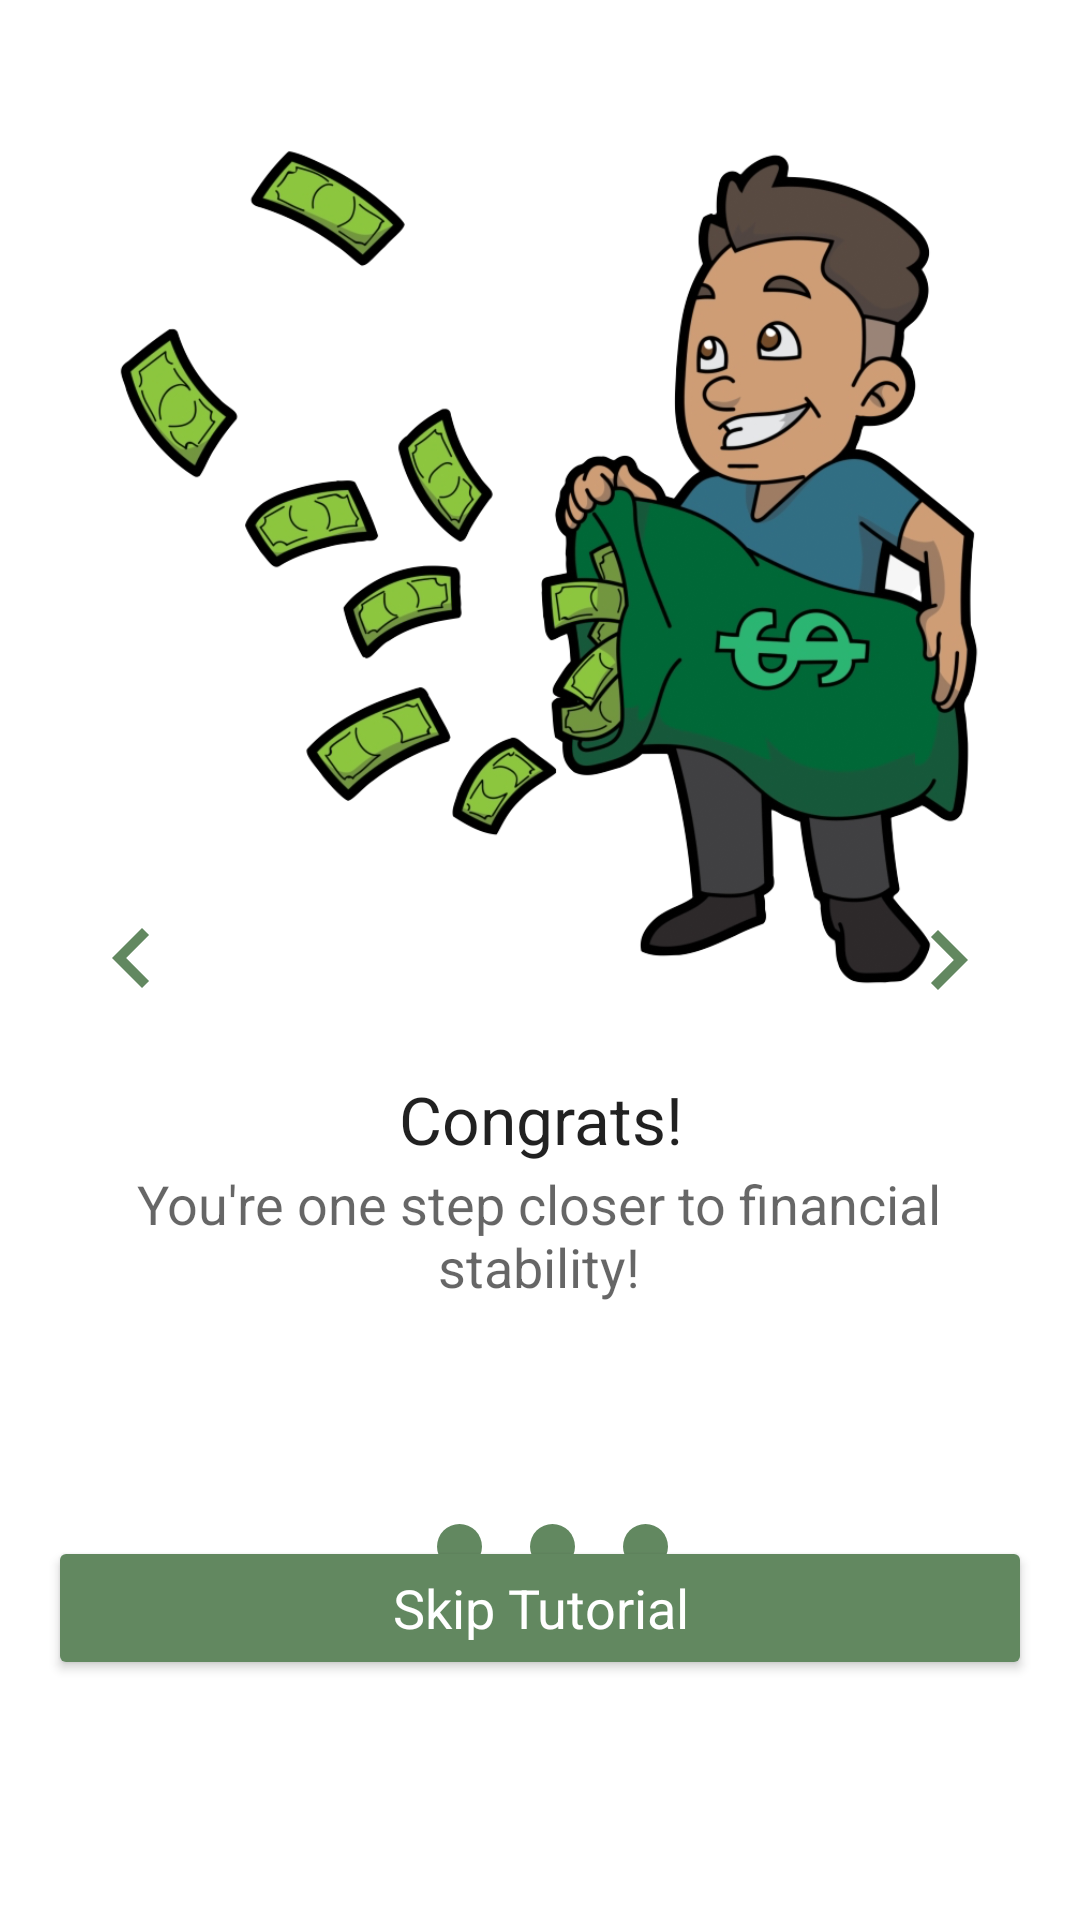

This screen was rendered from an Android layout file. Write that file and the resources it references.
<!-- AndroidManifest.xml: application theme Theme.BudgetFriendlyApp -->
<!-- res/layout/slidescreen.xml -->
<?xml version="1.0" encoding="utf-8"?>
<androidx.constraintlayout.widget.ConstraintLayout xmlns:android="http://schemas.android.com/apk/res/android"
    xmlns:app="http://schemas.android.com/apk/res-auto"
    xmlns:tools="http://schemas.android.com/tools"
    android:layout_width="match_parent"
    android:layout_height="match_parent">

    <ImageView
        android:id="@+id/logo"
        android:layout_width="293dp"
        android:layout_height="301dp"
        app:layout_constraintBottom_toBottomOf="parent"
        app:layout_constraintEnd_toEndOf="parent"
        app:layout_constraintHorizontal_bias="0.542"
        app:layout_constraintStart_toStartOf="parent"
        app:layout_constraintTop_toTopOf="parent"
        app:layout_constraintVertical_bias="0.102"
        app:srcCompat="@drawable/logo1" />

    <androidx.constraintlayout.widget.Guideline
        android:id="@+id/guideline2"
        android:layout_width="wrap_content"
        android:layout_height="wrap_content"
        android:orientation="horizontal"
        app:layout_constraintGuide_percent="0.56" />

    <TextView
        android:id="@+id/guidelines"
        android:layout_width="wrap_content"
        android:layout_height="wrap_content"
        android:gravity="center"
        android:text="Congrats!"
        android:textAppearance="@style/TextAppearance.AppCompat.Large"
        app:layout_constraintEnd_toEndOf="parent"
        app:layout_constraintStart_toStartOf="parent"
        app:layout_constraintTop_toTopOf="@+id/guideline2" />

    <TextView
        android:id="@+id/description"
        android:layout_width="291dp"
        android:layout_height="95dp"
        android:text="You're one step closer to financial stability!"
        android:textAlignment="center"
        android:textAppearance="@style/TextAppearance.AppCompat.Medium"
        app:layout_constraintBottom_toBottomOf="parent"
        app:layout_constraintEnd_toEndOf="parent"
        app:layout_constraintHorizontal_bias="0.496"
        app:layout_constraintStart_toStartOf="parent"
        app:layout_constraintTop_toTopOf="@+id/guidelines"
        app:layout_constraintVertical_bias="0.164" />

    <Button
        android:id="@+id/btn"
        android:layout_width="0dp"
        android:layout_height="wrap_content"
        android:layout_marginStart="16dp"
        android:layout_marginEnd="16dp"
        android:layout_marginBottom="80dp"
        android:backgroundTint="@color/settings_color"
        android:text="Skip Tutorial"
        android:textAppearance="@style/TextAppearance.AppCompat.Medium"
        android:textColor="@color/white"
        app:layout_constraintBottom_toBottomOf="parent"
        app:layout_constraintEnd_toEndOf="parent"
        app:layout_constraintHorizontal_bias="0.0"
        app:layout_constraintStart_toStartOf="parent" />

    <ImageView
        android:id="@+id/ind1"
        android:layout_width="15dp"
        android:layout_height="15dp"
        android:layout_marginStart="8dp"
        android:layout_marginTop="24dp"
        android:layout_marginEnd="8dp"
        app:layout_constraintEnd_toStartOf="@+id/ind2"
        app:layout_constraintHorizontal_bias="0.5"
        app:layout_constraintHorizontal_chainStyle="packed"
        app:layout_constraintStart_toStartOf="parent"
        app:layout_constraintTop_toBottomOf="@+id/description"
        app:srcCompat="@drawable/selected" />

    <ImageView
        android:id="@+id/ind2"
        android:layout_width="15dp"
        android:layout_height="15dp"
        android:layout_marginStart="8dp"
        android:layout_marginEnd="8dp"
        app:layout_constraintBottom_toBottomOf="@+id/ind1"
        app:layout_constraintEnd_toStartOf="@+id/ind3"
        app:layout_constraintHorizontal_bias="0.5"
        app:layout_constraintStart_toEndOf="@+id/ind1"
        app:layout_constraintTop_toTopOf="@+id/ind1"
        app:srcCompat="@drawable/selected" />

    <ImageView
        android:id="@+id/ind3"
        android:layout_width="15dp"
        android:layout_height="15dp"
        android:layout_marginStart="8dp"
        app:layout_constraintBottom_toBottomOf="@+id/ind2"
        app:layout_constraintEnd_toEndOf="parent"
        app:layout_constraintHorizontal_bias="0.5"
        app:layout_constraintStart_toEndOf="@+id/ind2"
        app:layout_constraintTop_toTopOf="@+id/ind2"
        app:srcCompat="@drawable/selected" />

    <ImageView
        android:id="@+id/back"
        android:layout_width="wrap_content"
        android:layout_height="wrap_content"
        android:layout_marginStart="24dp"
        app:layout_constraintBottom_toBottomOf="parent"
        app:layout_constraintStart_toStartOf="parent"
        app:layout_constraintTop_toTopOf="parent"
        app:layout_constraintVertical_bias="0.499"
        app:srcCompat="@drawable/ic_back" />

    <ImageView
        android:id="@+id/forward"
        android:layout_width="wrap_content"
        android:layout_height="wrap_content"
        android:layout_marginEnd="24dp"
        app:layout_constraintBottom_toBottomOf="parent"
        app:layout_constraintEnd_toEndOf="parent"
        app:layout_constraintTop_toTopOf="parent"
        app:srcCompat="@drawable/ic_next" />

</androidx.constraintlayout.widget.ConstraintLayout>
<!-- resources referenced by this layout -->
<resources>
  <color name="settings_color">#628860</color>
  <color name="white">#FFFFFFFF</color>
  <!-- drawable ic_back (drawable-mdpi) -->
  <vector android:autoMirrored="true" android:height="40dp"
      android:tint="@color/settings_color" android:viewportHeight="24"
      android:viewportWidth="24" android:width="40dp" xmlns:android="http://schemas.android.com/apk/res/android">
      <path android:fillColor="@color/settings_color" android:pathData="M15.41,7.41L14,6l-6,6 6,6 1.41,-1.41L10.83,12z"/>
  </vector>
  <!-- drawable ic_next (drawable-mdpi) -->
  <vector android:autoMirrored="true" android:height="40dp"
      android:tint="@color/settings_color" android:viewportHeight="24"
      android:viewportWidth="24" android:width="40dp" xmlns:android="http://schemas.android.com/apk/res/android">
      <path android:fillColor="@color/settings_color" android:pathData="M10,6L8.59,7.41 13.17,12l-4.58,4.59L10,18l6,-6z"/>
  </vector>
  <!-- drawable logo1: png bitmap (drawable-mdpi, 496955 bytes) -->
  <!-- drawable selected (drawable-mdpi) -->
  <?xml version="1.0" encoding="utf-8"?>
  <selector xmlns:android="http://schemas.android.com/apk/res/android">
  
      <item>
          <shape
              android:shape="oval">
              <solid
                  android:color="@color/settings_color"/>
              <size
                  android:width="24dp"
                  android:height="24dp"/>
          </shape>
  
  
      </item>
  </selector>
  <style name="Theme.BudgetFriendlyApp" parent="Theme.MaterialComponents.DayNight.NoActionBar">
          
          <item name="colorPrimary">@color/purple_500</item>
          <item name="colorPrimaryVariant">@color/settings_color</item>
          <item name="colorOnPrimary">@color/white</item>
          
          <item name="colorSecondary">@color/settings_color</item>
          <item name="colorSecondaryVariant">@color/black</item>
          <item name="colorOnSecondary">@color/white</item>
          
          <item name="android:statusBarColor" tools:targetApi="l">?attr/colorPrimaryVariant</item>
          
      </style>
  <color name="purple_500">#B0FC8686</color>
  <color name="black">#000000</color>
</resources>
